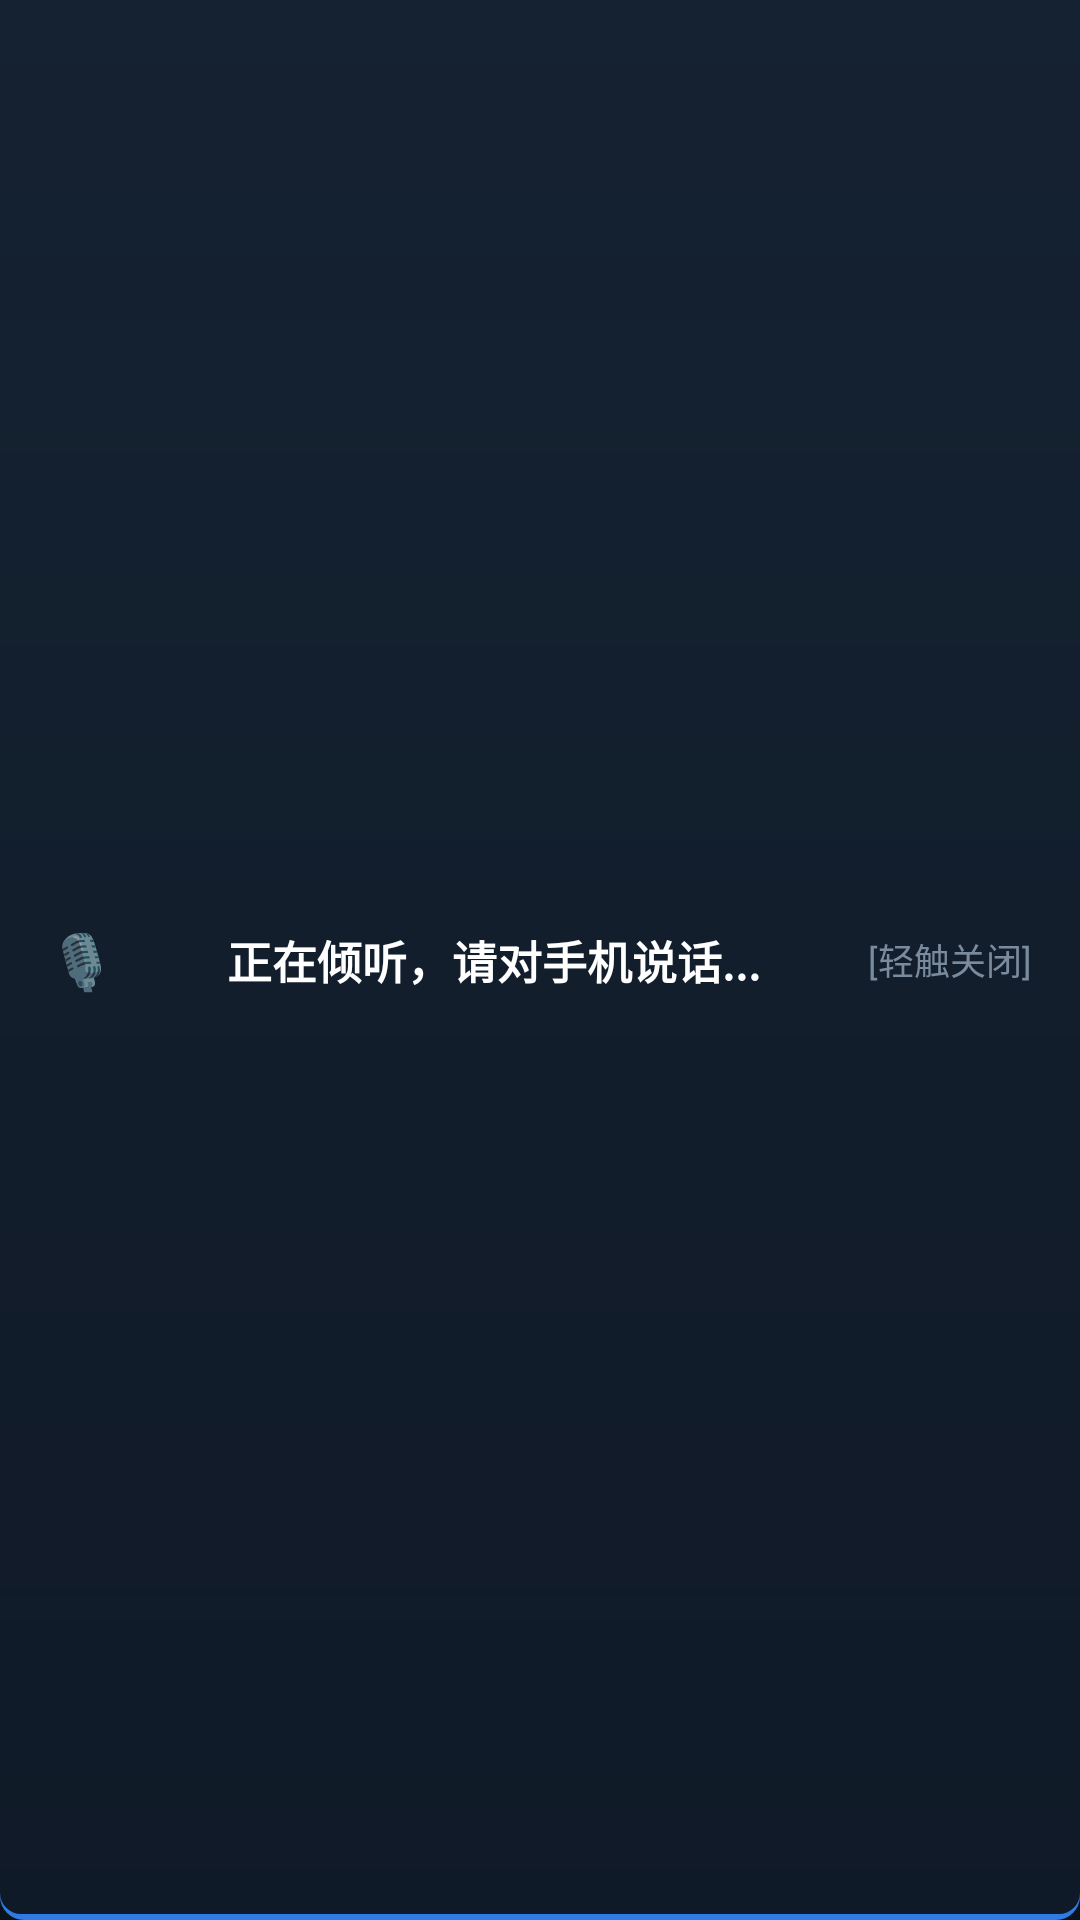

Write the Android layout XML for this screen, with the resource values it uses.
<!-- AndroidManifest.xml: application theme Theme.SkodaMusic -->
<!-- res/layout/layout_car_voice_top_hud.xml -->
<?xml version="1.0" encoding="utf-8"?>
<FrameLayout xmlns:android="http://schemas.android.com/apk/res/android"
    android:layout_width="match_parent"
    android:layout_height="44dp"
    android:background="@drawable/bg_voice_top_hud"
    android:clickable="true"
    android:focusable="false">

    <LinearLayout
        android:layout_width="match_parent"
        android:layout_height="match_parent"
        android:gravity="center"
        android:orientation="horizontal"
        android:paddingLeft="16dp"
        android:paddingRight="16dp">

        <TextView
            android:id="@+id/tv_voice_top_hud_icon"
            android:layout_width="wrap_content"
            android:layout_height="wrap_content"
            android:text="🎙️"
            android:textSize="18sp" />

        <TextView
            android:id="@+id/tv_voice_top_hud_text"
            android:layout_width="0dp"
            android:layout_height="wrap_content"
            android:layout_marginStart="10dp"
            android:layout_marginLeft="10dp"
            android:layout_weight="1"
            android:ellipsize="end"
            android:gravity="center"
            android:singleLine="true"
            android:text="正在倾听，请对手机说话..."
            android:textColor="#FFFFFF"
            android:textSize="15sp"
            android:textStyle="bold" />

        <TextView
            android:id="@+id/tv_voice_top_hud_hint"
            android:layout_width="wrap_content"
            android:layout_height="wrap_content"
            android:layout_marginStart="8dp"
            android:layout_marginLeft="8dp"
            android:text="[轻触关闭]"
            android:textColor="#7A8B9E"
            android:textSize="12sp" />
    </LinearLayout>
</FrameLayout>
<!-- resources referenced by this layout -->
<resources>
  <!-- drawable bg_voice_top_hud (drawable) -->
  <?xml version="1.0" encoding="utf-8"?>
  <layer-list xmlns:android="http://schemas.android.com/apk/res/android">
      
      <item>
          <shape android:shape="rectangle">
              <solid android:color="#2E7BE5" />
              <corners
                  android:bottomLeftRadius="8dp"
                  android:bottomRightRadius="8dp" />
          </shape>
      </item>
      
      <item android:bottom="2dp">
          <shape android:shape="rectangle">
              <gradient
                  android:angle="270"
                  android:startColor="#F5141E2A"
                  android:endColor="#F20D141D" />
              <corners
                  android:bottomLeftRadius="7dp"
                  android:bottomRightRadius="7dp" />
          </shape>
      </item>
  </layer-list>
  <style name="Theme.SkodaMusic" parent="Theme.AppCompat.DayNight.NoActionBar">
          <item name="colorPrimary">@color/brand_primary</item>
          <item name="colorPrimaryDark">@color/bg_primary</item>
          <item name="colorAccent">@color/brand_primary</item>
          <item name="android:windowBackground">@drawable/bg_main_gradient</item>
          <item name="android:windowDisablePreview">true</item>
          <item name="android:statusBarColor" tools:targetApi="l">@color/bg_primary</item>
      </style>
  <color name="brand_primary">#5FD3FF</color>
  <color name="bg_primary">#0B121A</color>
  <!-- drawable bg_main_gradient (drawable) -->
  <?xml version="1.0" encoding="utf-8"?>
  <shape xmlns:android="http://schemas.android.com/apk/res/android" android:shape="rectangle">
      <gradient
          android:angle="270"
          android:endColor="#0A121C"
          android:centerColor="#0D1825"
          android:startColor="#172536" />
  </shape>
</resources>
